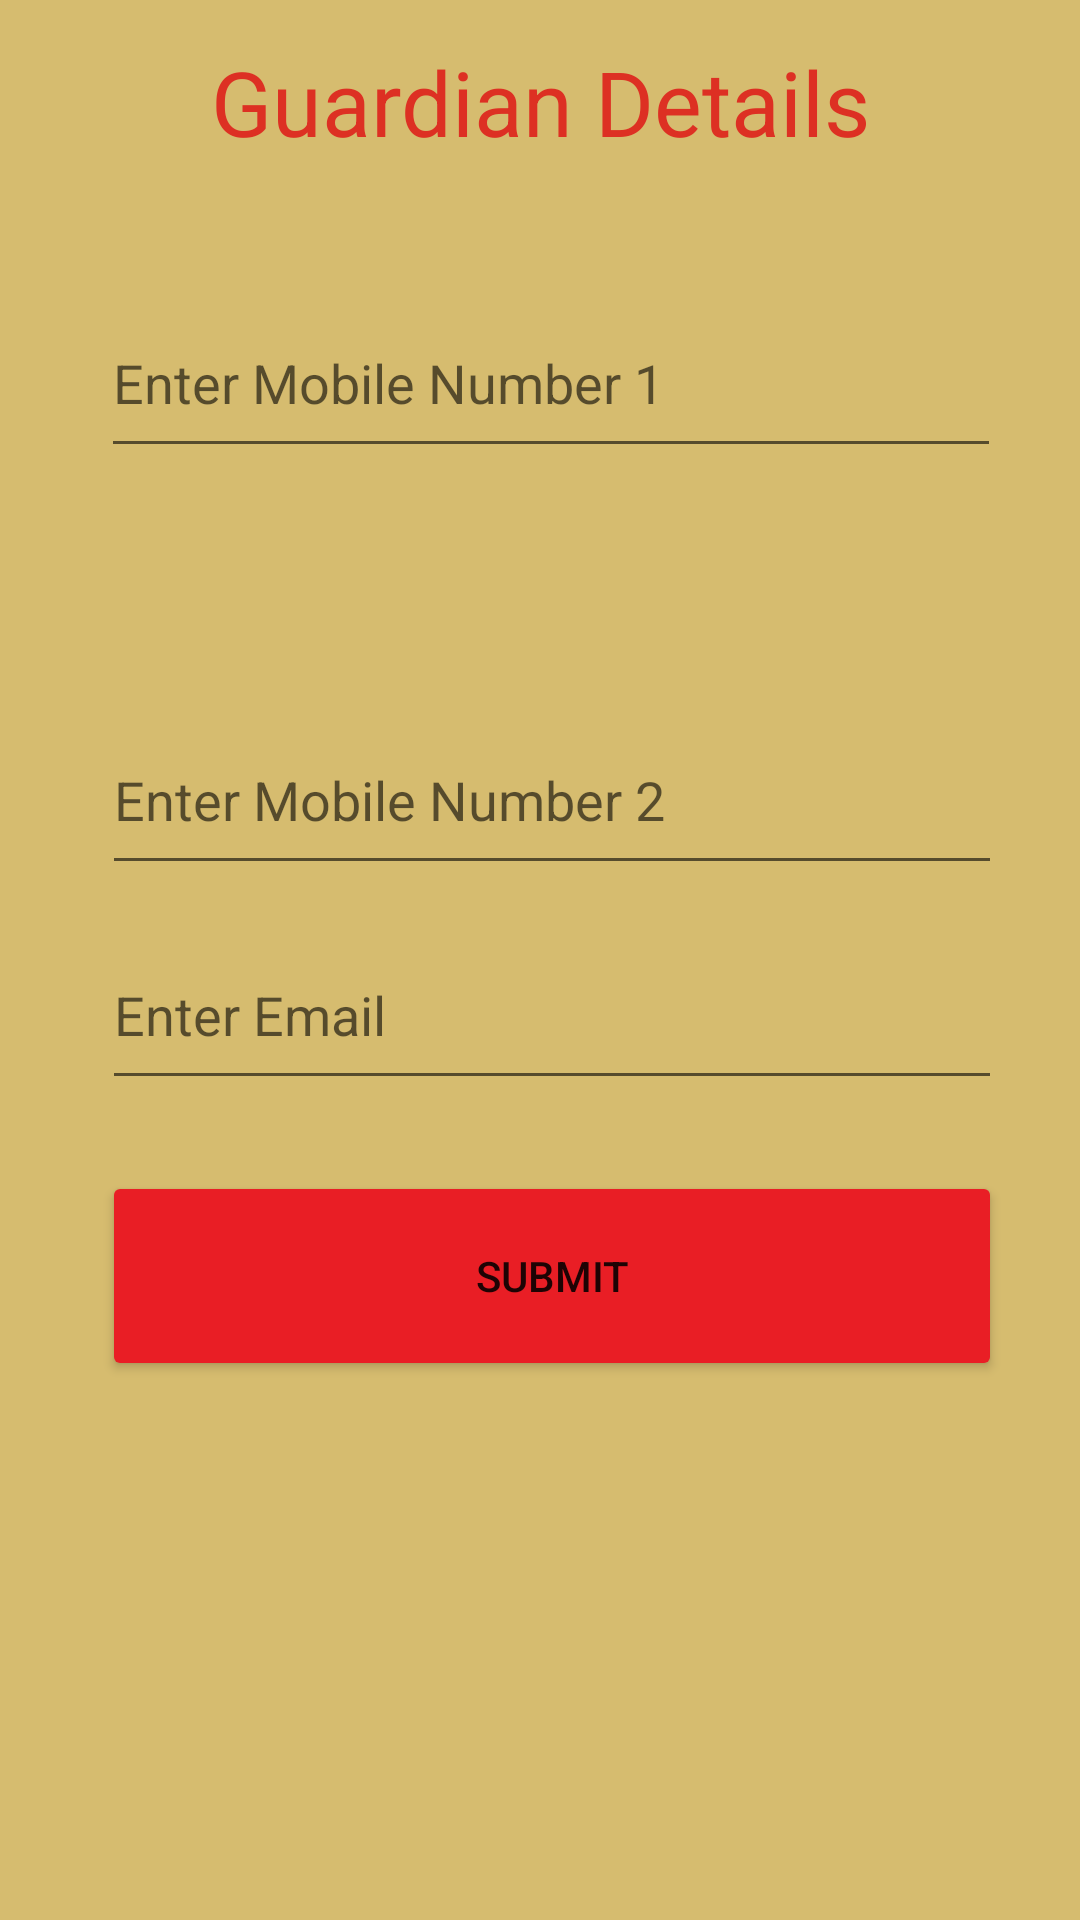

Write the Android layout XML for this screen, with the resource values it uses.
<!-- AndroidManifest.xml: application theme Theme.WomenSafety -->
<!-- res/layout/activity_add_guardian.xml -->
<?xml version="1.0" encoding="utf-8"?>
<androidx.constraintlayout.widget.ConstraintLayout xmlns:android="http://schemas.android.com/apk/res/android"
    xmlns:app="http://schemas.android.com/apk/res-auto"
    xmlns:tools="http://schemas.android.com/tools"
    android:layout_width="match_parent"
    android:layout_height="match_parent"
    android:background="#D6BC6F"
    android:orientation="vertical"
    tools:context=".MainActivity">


    <TextView
        android:id="@+id/textView2"
        android:layout_width="match_parent"
        android:layout_height="wrap_content"
        android:gravity="center"
        android:text="Guardian Details"
        android:textColor="#DD3023"
        android:textSize="30sp"
        app:layout_constraintBottom_toBottomOf="parent"
        app:layout_constraintEnd_toEndOf="parent"
        app:layout_constraintHorizontal_bias="1.0"
        app:layout_constraintStart_toStartOf="parent"
        app:layout_constraintTop_toTopOf="parent"
        app:layout_constraintVertical_bias="0.023" />

    <EditText
        android:id="@+id/gname"
        android:layout_width="300dp"
        android:layout_height="60dp"
        android:layout_marginTop="100dp"
        android:layout_marginBottom="79dp"
        android:hint="Enter Name"
        android:inputType="text"
        app:layout_constraintBottom_toTopOf="@+id/gm1"
        app:layout_constraintEnd_toEndOf="parent"
        app:layout_constraintHorizontal_bias="0.495"
        app:layout_constraintStart_toStartOf="parent"
        app:layout_constraintTop_toTopOf="parent"
        app:layout_constraintVertical_bias="0.0" />


    <EditText
        android:id="@+id/gm1"
        android:layout_width="300dp"
        android:layout_height="60dp"
        android:layout_marginStart="26dp"
        android:layout_marginLeft="26dp"
        android:layout_marginEnd="16dp"
        android:layout_marginRight="16dp"
        android:layout_marginBottom="484dp"
        android:hint="Enter Mobile Number 1"
        android:inputType="number"
        app:layout_constraintBottom_toBottomOf="parent"
        app:layout_constraintEnd_toEndOf="parent"
        app:layout_constraintHorizontal_bias="0.42"
        app:layout_constraintStart_toStartOf="parent" />

    <EditText
        android:id="@+id/gm2"
        android:layout_width="300dp"
        android:layout_height="60dp"
        android:layout_marginStart="26dp"
        android:layout_marginLeft="26dp"
        android:layout_marginEnd="15dp"
        android:layout_marginRight="15dp"
        android:hint="Enter Mobile Number 2"
        android:inputType="number"
        app:layout_constraintBottom_toBottomOf="parent"
        app:layout_constraintEnd_toEndOf="parent"
        app:layout_constraintHorizontal_bias="0.42"
        app:layout_constraintStart_toStartOf="parent"
        app:layout_constraintTop_toTopOf="parent"
        app:layout_constraintVertical_bias="0.405" />

    <EditText
        android:id="@+id/gemail"
        android:layout_width="300dp"
        android:layout_height="60dp"
        android:layout_marginStart="26dp"
        android:layout_marginLeft="26dp"
        android:layout_marginEnd="15dp"
        android:layout_marginRight="15dp"

        android:hint="Enter Email"
        android:inputType="textEmailAddress"
        android:textColorLink="#FFFFFF"
        app:layout_constraintBottom_toBottomOf="parent"
        app:layout_constraintEnd_toEndOf="parent"
        app:layout_constraintHorizontal_bias="0.428"
        app:layout_constraintStart_toStartOf="parent"
        app:layout_constraintTop_toTopOf="parent"
        app:layout_constraintVertical_bias="0.529" />

    <Button
        android:id="@+id/btnstore"
        android:layout_width="300dp"
        android:layout_height="70dp"
        android:layout_marginStart="26dp"
        android:layout_marginLeft="26dp"
        android:layout_marginEnd="15dp"
        android:layout_marginRight="15dp"
        android:text="Submit"
        app:backgroundTint="#E91E25"
        app:layout_constraintBottom_toBottomOf="parent"
        app:layout_constraintEnd_toEndOf="parent"
        app:layout_constraintHorizontal_bias="0.428"
        app:layout_constraintStart_toStartOf="parent"
        app:layout_constraintTop_toTopOf="parent"
        app:layout_constraintVertical_bias="0.685" />


</androidx.constraintlayout.widget.ConstraintLayout>
<!-- resources referenced by this layout -->
<resources>
  <style name="Theme.WomenSafety" parent="Theme.MaterialComponents.DayNight.DarkActionBar">
          
          <item name="colorPrimary">@color/red</item>
          <item name="colorPrimaryVariant">@color/red</item>
          <item name="colorOnPrimary">@color/white</item>
          
          <item name="colorSecondary">@color/teal_200</item>
          <item name="colorSecondaryVariant">@color/teal_700</item>
          <item name="colorOnSecondary">@color/black</item>
          
          <item name="android:statusBarColor" tools:targetApi="l">?attr/colorPrimaryVariant</item>
          
      </style>
  <color name="red">#E91E25</color>
  <color name="white">#FFFFFFFF</color>
  <color name="teal_200">#FF03DAC5</color>
  <color name="teal_700">#FF018786</color>
  <color name="black">#FF000000</color>
</resources>
